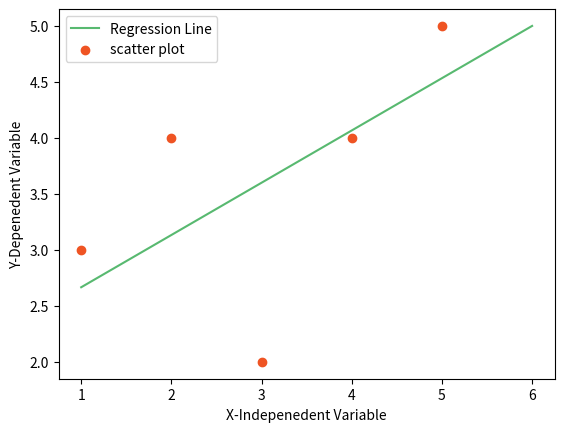

Recreate this plot in Python.
import numpy as np
import pandas as pd
import matplotlib.pyplot as plt

def Predictor():

    #Load Data
    X = [1,2,3,4,5]
    Y = [3,4,2,4,5]

    print("Values of Independent variables X : ",X)
    print("Values of Depenedent variables Y : ",Y)

    #Least Square Method
    mean_x = np.mean(X)
    mean_y = np.mean(Y)

    print("Mean of Indepenedent variable X : ",mean_x)
    print("Mean of Depenedent variable Y : ",mean_y)
    n = len(X)

    numerator = 0
    denomenator = 0

    for i in range(1,n):
        numerator = numerator + (X[i] - mean_x) * (Y[i] - mean_y)
        denomenator = denomenator + (X[i] - mean_x)**2

    m = numerator/denomenator

    #c = y' - mx'

    c = mean_y - (m * mean_x)

    print("Slope of Regression line is : ",m)       #0.4
    print("Y intercept of Regression line is : ",c)     #2.4

    #Display plotting of above points
    x = np.linspace(1,6,n)

    y = m*x + c

    plt.plot(x,y,color='#58b970',label = 'Regression Line')

    plt.scatter(X,Y,color='#ef5423',label='scatter plot')

    plt.xlabel('X-Indepenedent Variable')
    plt.ylabel('Y-Depenedent Variable')

    plt.legend()
    plt.show()

    #Find goodness of fit i.e. R Square
    ss_t = 0
    ss_r = 0

    for i in range(n):
        y_pred = c + m *X[i]
        ss_t += (Y[i] - mean_y)**2
        ss_r += (y[i] - y_pred)**2

    r2 = 1 - (ss_r/ss_t)

    print("Goodness of fit using R2 method is : ",r2)


def main():
    border = "-"*50
    print(border)
    print("Supervised Machine Learning")
    print(border)
    print("User defined implementation of Linear Regression")
    print(border)

    Predictor()

if __name__ == "__main__":
    main()